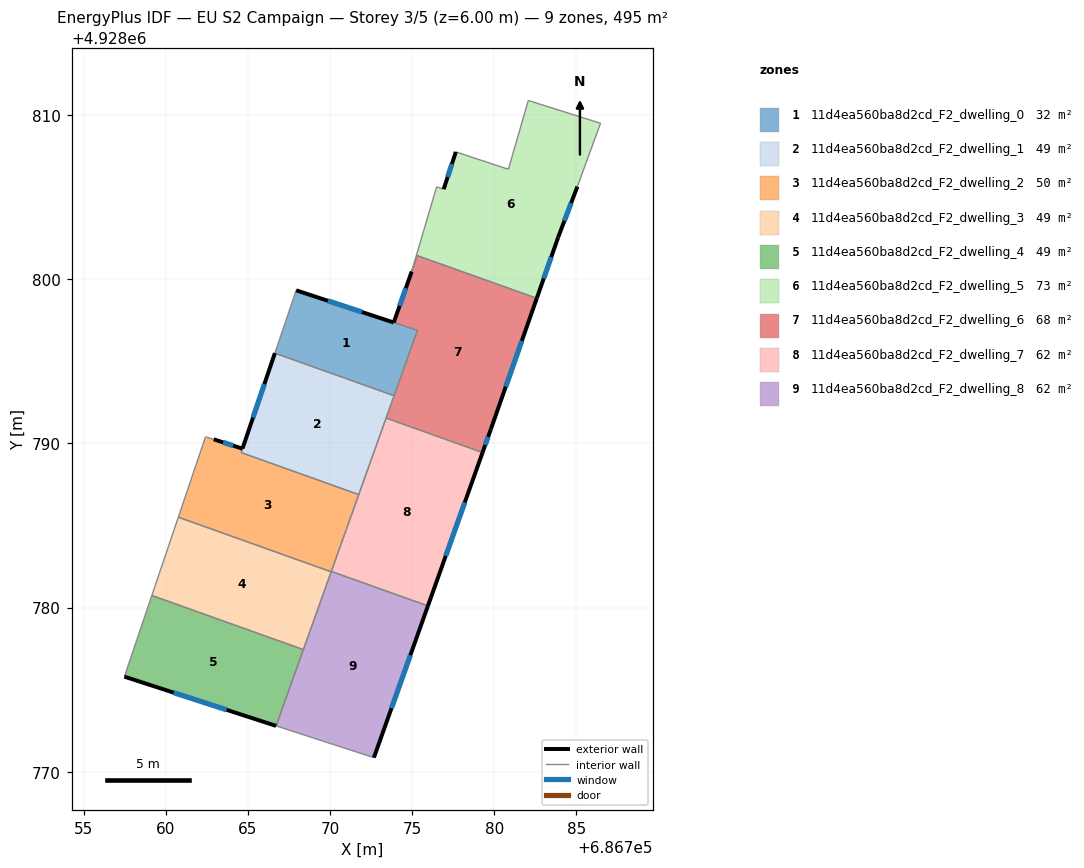
=== STOREY PLAN SPEC (per zone: floor XY polygon, exterior-wall plan segments, windows/doors) ===
zone 1: 11d4ea560ba8d2cd_F2_dwelling_0  (32.0 m²)
  floor: (686775.32, 4928796.88) (686773.90, 4928792.90) (686766.64, 4928795.50) (686767.94, 4928799.32)
  exterior wall: (686773.88, 4928797.36) – (686767.94, 4928799.32)  [6.2 m]
    window: (686771.94, 4928798.00) – (686769.87, 4928798.68)  [2.3 m²]
  interior walls: 4
zone 2: 11d4ea560ba8d2cd_F2_dwelling_1  (48.9 m²)
  floor: (686773.90, 4928792.90) (686771.75, 4928786.88) (686764.59, 4928789.44) (686764.67, 4928789.68) (686766.64, 4928795.50)
  exterior wall: (686766.64, 4928795.50) – (686764.67, 4928789.68)  [6.1 m]
    window: (686766.00, 4928793.61) – (686765.31, 4928791.57)  [2.2 m²]
  interior walls: 5
zone 3: 11d4ea560ba8d2cd_F2_dwelling_2  (50.0 m²)
  floor: (686771.75, 4928786.88) (686770.07, 4928782.18) (686760.77, 4928785.51) (686762.42, 4928790.40) (686762.92, 4928790.25) (686764.68, 4928789.68) (686764.59, 4928789.44)
  exterior wall: (686764.68, 4928789.68) – (686762.92, 4928790.25)  [1.8 m]
    window: (686764.10, 4928789.86) – (686763.49, 4928790.06)  [0.7 m²]
  interior walls: 7
zone 4: 11d4ea560ba8d2cd_F2_dwelling_3  (49.5 m²)
  floor: (686770.07, 4928782.18) (686768.38, 4928777.45) (686759.15, 4928780.74) (686760.77, 4928785.51)
  interior walls: 4
zone 5: 11d4ea560ba8d2cd_F2_dwelling_4  (49.5 m²)
  floor: (686768.38, 4928777.45) (686766.72, 4928772.80) (686757.48, 4928775.80) (686759.15, 4928780.74)
  exterior wall: (686757.48, 4928775.80) – (686766.72, 4928772.80)  [9.7 m]
    window: (686760.48, 4928774.82) – (686763.71, 4928773.78)  [3.6 m²]
  interior walls: 3
zone 6: 11d4ea560ba8d2cd_F2_dwelling_5  (72.8 m²)
  floor: (686786.47, 4928809.49) (686785.06, 4928805.64) (686783.89, 4928802.55) (686782.59, 4928798.83) (686775.31, 4928801.43) (686774.97, 4928800.46) (686776.49, 4928805.62) (686776.92, 4928805.48) (686777.66, 4928807.75) (686780.86, 4928806.69) (686782.07, 4928810.88)
  exterior wall: (686777.66, 4928807.75) – (686776.92, 4928805.48)  [2.4 m]
    window: (686777.42, 4928807.01) – (686777.16, 4928806.22)  [0.9 m²]
  exterior wall: (686783.89, 4928802.55) – (686785.06, 4928805.64)  [3.3 m]
    window: (686784.27, 4928803.55) – (686784.68, 4928804.63)  [1.2 m²]
  exterior wall: (686782.59, 4928798.83) – (686783.89, 4928802.55)  [3.9 m]
    window: (686783.01, 4928800.04) – (686783.47, 4928801.34)  [1.4 m²]
  interior walls: 9
zone 7: 11d4ea560ba8d2cd_F2_dwelling_6  (68.4 m²)
  floor: (686782.59, 4928798.83) (686779.79, 4928790.86) (686779.29, 4928789.44) (686773.41, 4928791.54) (686775.32, 4928796.88) (686773.88, 4928797.36) (686774.97, 4928800.47) (686775.31, 4928801.43) (686776.77, 4928800.91)
  exterior wall: (686779.79, 4928790.86) – (686782.59, 4928798.83)  [8.5 m]
    window: (686780.70, 4928793.45) – (686781.68, 4928796.24)  [3.1 m²]
  exterior wall: (686779.29, 4928789.44) – (686779.79, 4928790.86)  [1.5 m]
    window: (686779.45, 4928789.90) – (686779.63, 4928790.40)  [0.6 m²]
  exterior wall: (686774.97, 4928800.46) – (686773.88, 4928797.36)  [3.3 m]
    window: (686774.62, 4928799.45) – (686774.24, 4928798.37)  [1.2 m²]
  interior walls: 7
zone 8: 11d4ea560ba8d2cd_F2_dwelling_7  (61.9 m²)
  floor: (686779.29, 4928789.44) (686775.96, 4928780.11) (686770.08, 4928782.21) (686773.41, 4928791.54)
  exterior wall: (686775.96, 4928780.11) – (686779.29, 4928789.44)  [9.9 m]
    window: (686777.04, 4928783.14) – (686778.20, 4928786.41)  [3.6 m²]
  interior walls: 4
zone 9: 11d4ea560ba8d2cd_F2_dwelling_8  (61.9 m²)
  floor: (686775.96, 4928780.11) (686772.67, 4928770.87) (686766.72, 4928772.80) (686770.08, 4928782.21)
  exterior wall: (686772.67, 4928770.87) – (686775.96, 4928780.11)  [9.8 m]
    window: (686773.74, 4928773.87) – (686774.89, 4928777.10)  [3.6 m²]
  interior walls: 5

=== DERIVED (storey summary) ===
Building: EU S2 Campaign
Storey: 3 of 5  (floor level z = 6.00 m)
Storey gross floor area: 494.8 m²
Zones on this storey: 9
  - 11d4ea560ba8d2cd_F2_dwelling_0: floor 32.0 m²; exterior wall 6.2 m (18.7 m²); 1 window(s) 2.3 m²; WWR 12.2%
  - 11d4ea560ba8d2cd_F2_dwelling_1: floor 48.9 m²; exterior wall 6.1 m (18.4 m²); 1 window(s) 2.2 m²; WWR 12.2%
  - 11d4ea560ba8d2cd_F2_dwelling_2: floor 50.0 m²; exterior wall 1.8 m (5.5 m²); 1 window(s) 0.7 m²; WWR 12.2%
  - 11d4ea560ba8d2cd_F2_dwelling_3: floor 49.5 m²
  - 11d4ea560ba8d2cd_F2_dwelling_4: floor 49.5 m²; exterior wall 9.7 m (29.1 m²); 1 window(s) 3.6 m²; WWR 12.2%
  - 11d4ea560ba8d2cd_F2_dwelling_5: floor 72.8 m²; exterior wall 9.6 m (28.9 m²); 3 window(s) 3.5 m²; WWR 12.2%
  - 11d4ea560ba8d2cd_F2_dwelling_6: floor 68.4 m²; exterior wall 13.2 m (39.7 m²); 3 window(s) 4.9 m²; WWR 12.2%
  - 11d4ea560ba8d2cd_F2_dwelling_7: floor 61.9 m²; exterior wall 9.9 m (29.7 m²); 1 window(s) 3.6 m²; WWR 12.2%
  - 11d4ea560ba8d2cd_F2_dwelling_8: floor 61.9 m²; exterior wall 9.8 m (29.4 m²); 1 window(s) 3.6 m²; WWR 12.2%
Zone adjacency (shared interzone walls):
  - 11d4ea560ba8d2cd_F2_dwelling_0 ↔ 11d4ea560ba8d2cd_F2_dwelling_1
  - 11d4ea560ba8d2cd_F2_dwelling_0 ↔ 11d4ea560ba8d2cd_F2_dwelling_6
  - 11d4ea560ba8d2cd_F2_dwelling_1 ↔ 11d4ea560ba8d2cd_F2_dwelling_2
  - 11d4ea560ba8d2cd_F2_dwelling_1 ↔ 11d4ea560ba8d2cd_F2_dwelling_6
  - 11d4ea560ba8d2cd_F2_dwelling_1 ↔ 11d4ea560ba8d2cd_F2_dwelling_7
  - 11d4ea560ba8d2cd_F2_dwelling_2 ↔ 11d4ea560ba8d2cd_F2_dwelling_3
  - 11d4ea560ba8d2cd_F2_dwelling_2 ↔ 11d4ea560ba8d2cd_F2_dwelling_7
  - 11d4ea560ba8d2cd_F2_dwelling_2 ↔ 11d4ea560ba8d2cd_F2_dwelling_8
  - 11d4ea560ba8d2cd_F2_dwelling_3 ↔ 11d4ea560ba8d2cd_F2_dwelling_4
  - 11d4ea560ba8d2cd_F2_dwelling_3 ↔ 11d4ea560ba8d2cd_F2_dwelling_8
  - 11d4ea560ba8d2cd_F2_dwelling_4 ↔ 11d4ea560ba8d2cd_F2_dwelling_8
  - 11d4ea560ba8d2cd_F2_dwelling_5 ↔ 11d4ea560ba8d2cd_F2_dwelling_6
  - 11d4ea560ba8d2cd_F2_dwelling_6 ↔ 11d4ea560ba8d2cd_F2_dwelling_7
  - 11d4ea560ba8d2cd_F2_dwelling_7 ↔ 11d4ea560ba8d2cd_F2_dwelling_8